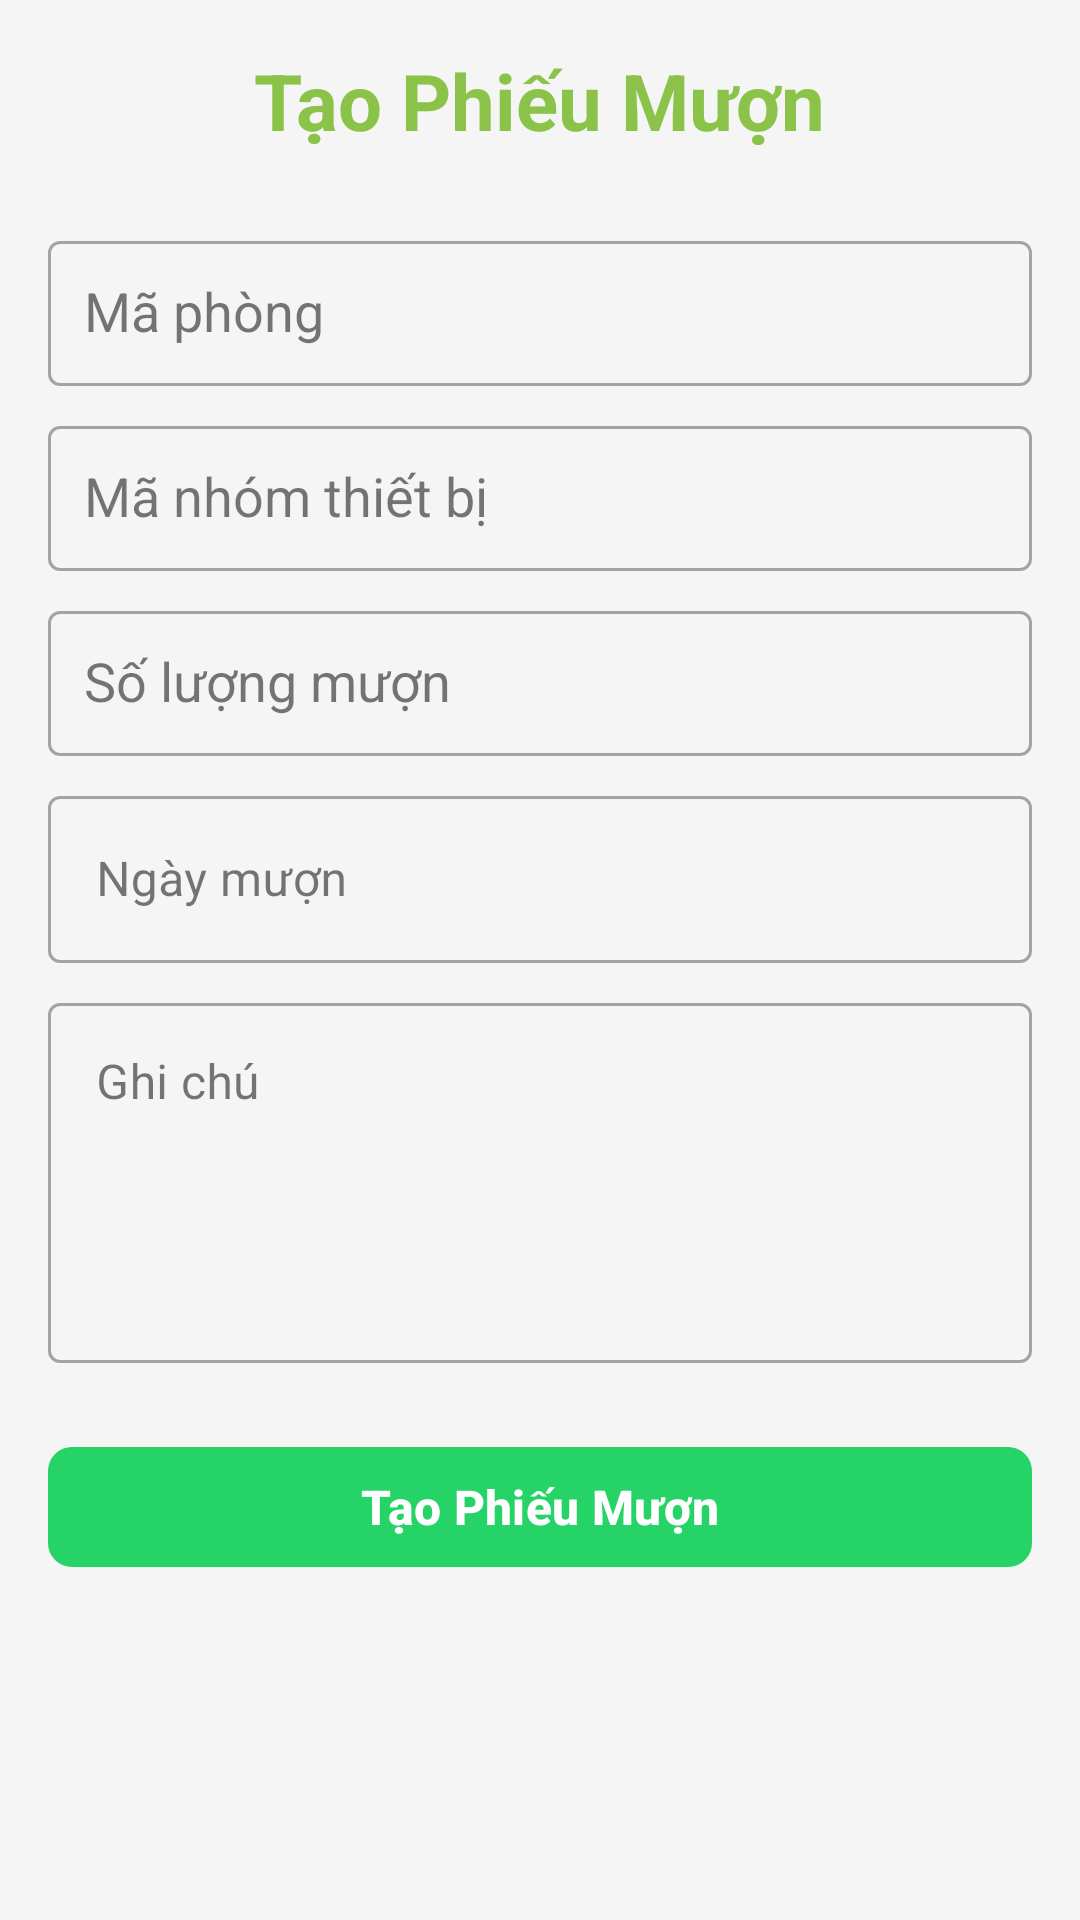

Android layout source for this screen:
<!-- AndroidManifest.xml: application theme Theme.FE_QUANLYVATTU -->
<!-- res/layout/activity_tao_phieu_muon.xml -->
<?xml version="1.0" encoding="utf-8"?>
<ScrollView xmlns:android="http://schemas.android.com/apk/res/android"
    xmlns:app="http://schemas.android.com/apk/res-auto"
    android:layout_width="match_parent"
    android:layout_height="match_parent"
    android:padding="16dp"
    android:background="#FFF5F5F5">

    <LinearLayout
        android:layout_width="match_parent"
        android:layout_height="wrap_content"
        android:orientation="vertical"
        android:paddingBottom="24dp">

        
        <LinearLayout
            android:layout_width="match_parent"
            android:layout_height="wrap_content"
            android:orientation="horizontal"
            android:gravity="center"
            android:layout_marginBottom="24dp">

            <TextView
                android:layout_width="wrap_content"
                android:layout_height="wrap_content"
                android:text="Tạo Phiếu Mượn"
                android:textSize="26sp"
                android:textStyle="bold"
                android:textColor="@color/material_light_green"/>
        </LinearLayout>

        
        
        <com.google.android.material.textfield.TextInputLayout
            style="@style/Widget.MaterialComponents.TextInputLayout.OutlinedBox"
            android:layout_width="match_parent"
            android:layout_height="wrap_content"
            android:layout_marginBottom="8dp">

            <AutoCompleteTextView
                android:id="@+id/edtRoomId"
                android:layout_width="match_parent"
                android:layout_height="wrap_content"
                android:hint="Mã phòng"
                android:inputType="none"
                android:padding="12dp" />
        </com.google.android.material.textfield.TextInputLayout>

        
        <com.google.android.material.textfield.TextInputLayout
            style="@style/Widget.MaterialComponents.TextInputLayout.OutlinedBox"
            android:layout_width="match_parent"
            android:layout_height="wrap_content"
            android:layout_marginBottom="8dp">

            <AutoCompleteTextView
                android:id="@+id/edtGroupEquipmentCode"
                android:layout_width="match_parent"
                android:layout_height="wrap_content"
                android:hint="Mã nhóm thiết bị"
                android:inputType="none"
                android:padding="12dp" />
        </com.google.android.material.textfield.TextInputLayout>

        
        <com.google.android.material.textfield.TextInputLayout
            style="@style/Widget.MaterialComponents.TextInputLayout.OutlinedBox"
            android:layout_width="match_parent"
            android:layout_height="wrap_content"
            android:layout_marginBottom="8dp">

            <AutoCompleteTextView
                android:id="@+id/edtGroupQuantity"
                android:layout_width="match_parent"
                android:layout_height="wrap_content"
                android:hint="Số lượng mượn"
                android:inputType="number"
                android:padding="12dp" />
        </com.google.android.material.textfield.TextInputLayout>


        
        <com.google.android.material.textfield.TextInputLayout
            style="@style/Widget.MaterialComponents.TextInputLayout.OutlinedBox"
            android:layout_width="match_parent"
            android:layout_height="wrap_content"
            android:layout_marginBottom="8dp">

            <com.google.android.material.textfield.TextInputEditText
                android:id="@+id/edtBorrowDate"
                android:layout_width="match_parent"
                android:layout_height="wrap_content"
                android:hint="Ngày mượn"
                android:focusable="false"
                android:clickable="true" />
        </com.google.android.material.textfield.TextInputLayout>

        
        <com.google.android.material.textfield.TextInputLayout
            style="@style/Widget.MaterialComponents.TextInputLayout.OutlinedBox"
            android:layout_width="match_parent"
            android:layout_height="wrap_content"
            android:layout_marginBottom="24dp">

            <com.google.android.material.textfield.TextInputEditText
                android:id="@+id/edtNote"
                android:layout_width="match_parent"
                android:layout_height="120dp"
                android:hint="Ghi chú"
                android:gravity="top"
                android:inputType="textMultiLine"
                android:maxLines="5" />
        </com.google.android.material.textfield.TextInputLayout>

        
        <com.google.android.material.button.MaterialButton
            android:id="@+id/btnTaoPhieuMuon"
            android:layout_width="match_parent"
            android:layout_height="48dp"
            android:text="Tạo Phiếu Mượn"
            android:textSize="16sp"
            android:textStyle="bold"
            android:textColor="@android:color/white"
            app:cornerRadius="8dp"
            app:backgroundTint="@color/whatsapp_green"
            app:iconTint="@android:color/white"
            app:iconGravity="textStart"
            app:iconPadding="8dp" />
    </LinearLayout>
</ScrollView>
<!-- resources referenced by this layout -->
<resources>
  <color name="material_light_green">#8BC34A</color>
  <color name="whatsapp_green">#25D366</color>
  <style name="Theme.FE_QUANLYVATTU" parent="Base.Theme.FE_QUANLYVATTU" />
  <style name="Base.Theme.FE_QUANLYVATTU" parent="Theme.Material3.DayNight.NoActionBar">
          
          
      </style>
</resources>
